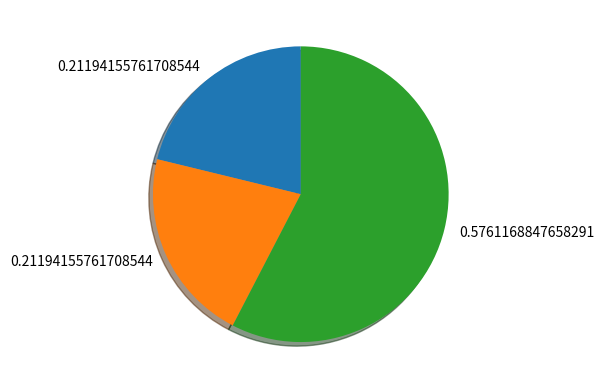

This chart was generated by the following Python code:
import numpy as np
import matplotlib.pyplot as plt
 
def softmax(x):
    e_x = np.exp(x - np.max(x))
    return e_x / e_x.sum()
 
x = np.array([1.0,1.0,2.0])
 
y = softmax(x)
print(y)
 
print(np.sum(y))
 
ratio = y
labels = y
 
plt.pie(ratio, labels=labels, shadow=True, startangle=90)
plt.show()

